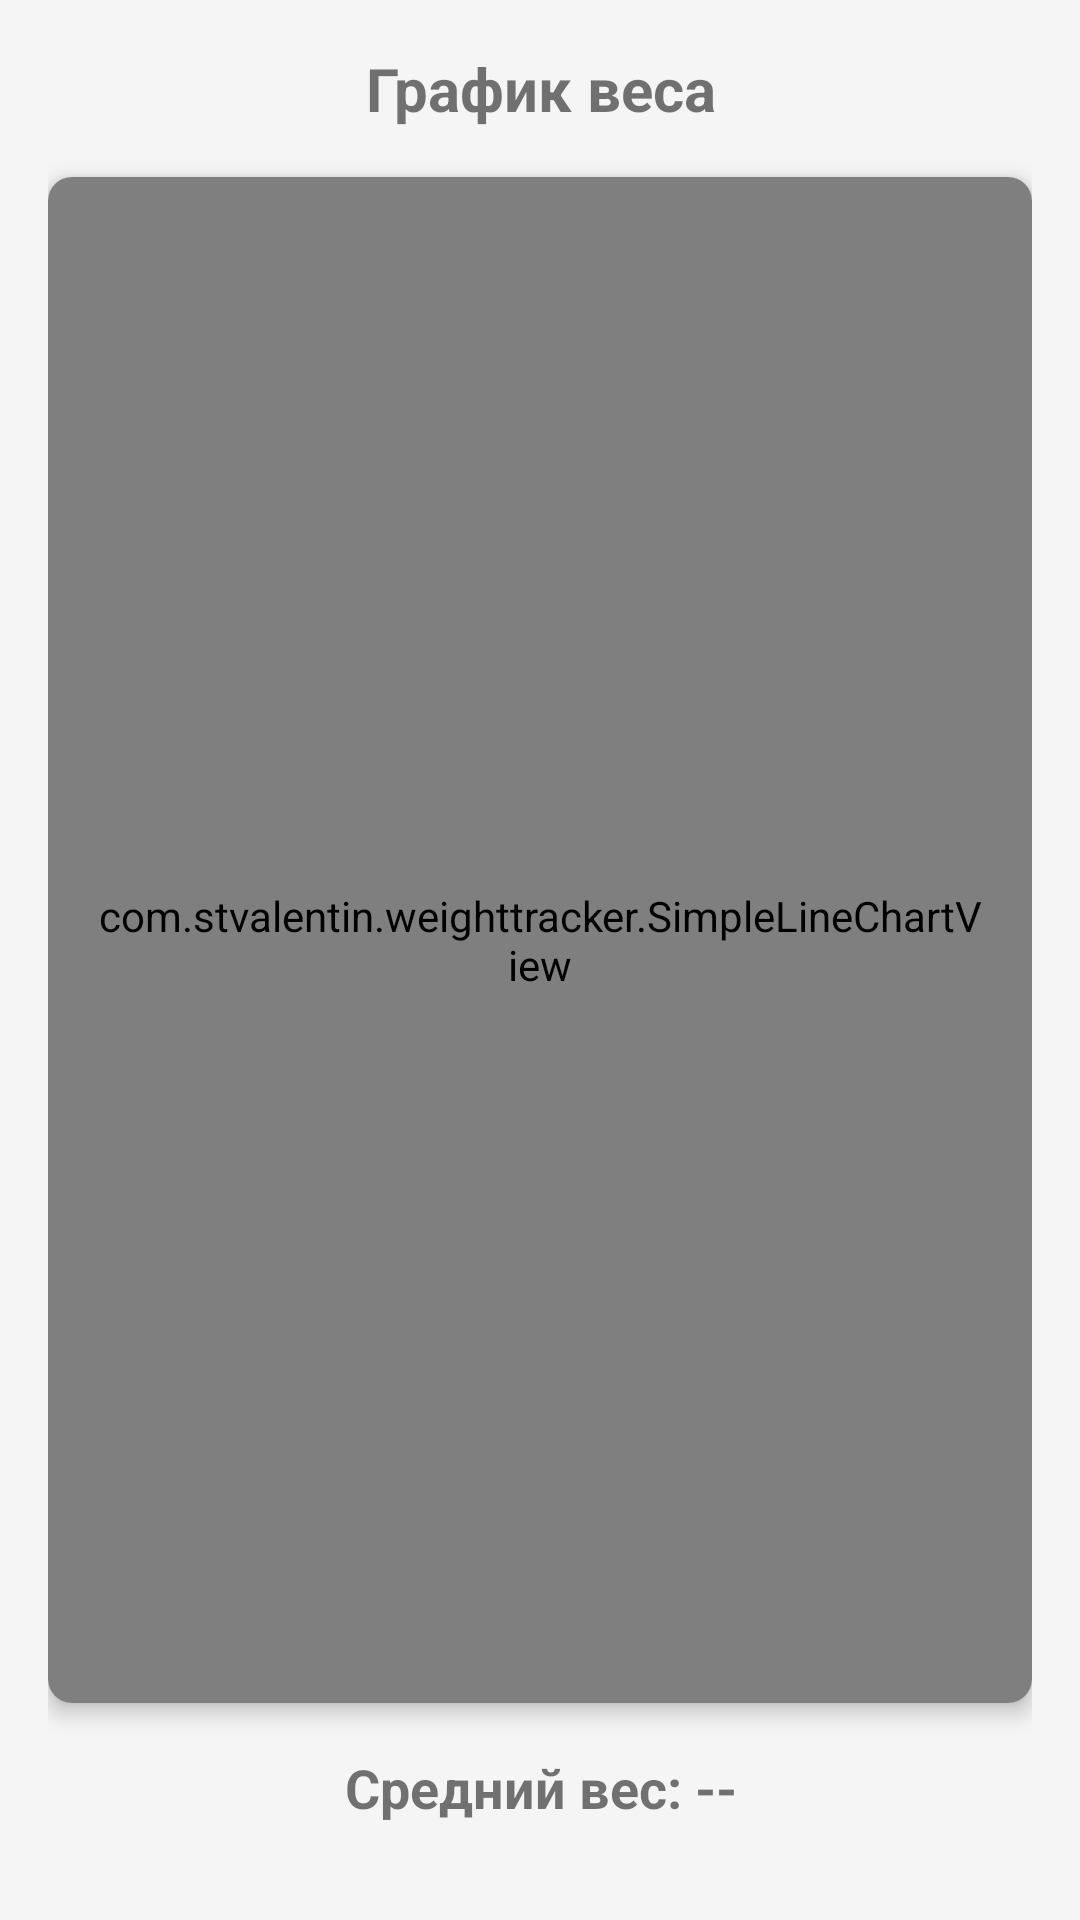

Reconstruct the res/layout file that produces this screen, plus the resources it refers to.
<!-- AndroidManifest.xml: activity theme Theme.WeightTracker -->
<!-- res/layout/activity_chart.xml -->
<?xml version="1.0" encoding="utf-8"?>
<LinearLayout xmlns:android="http://schemas.android.com/apk/res/android"
    xmlns:app="http://schemas.android.com/apk/res-auto"
    xmlns:tools="http://schemas.android.com/tools"
    android:layout_width="match_parent"
    android:layout_height="match_parent"
    android:orientation="vertical"
    android:padding="16dp"
    android:background="#F5F5F5"
    tools:context=".ChartActivity">

    <TextView
        android:id="@+id/chartTitleTextView"
        android:layout_width="match_parent"
        android:layout_height="wrap_content"
        android:text="График веса"
        android:textSize="20sp"
        android:textStyle="bold"
        android:gravity="center"
        android:layout_marginBottom="16dp"/>

    <androidx.cardview.widget.CardView
        android:layout_width="match_parent"
        android:layout_height="0dp"
        android:layout_weight="1"
        android:layout_marginBottom="16dp"
        app:cardCornerRadius="8dp"
        app:cardElevation="4dp">

        
        <com.stvalentin.weighttracker.SimpleLineChartView
            android:id="@+id/simpleLineChart"
            android:layout_width="match_parent"
            android:layout_height="match_parent"
            android:padding="16dp"/>

    </androidx.cardview.widget.CardView>

    <TextView
        android:id="@+id/averageWeightTextView"
        android:layout_width="match_parent"
        android:layout_height="wrap_content"
        android:text="Средний вес: --"
        android:textSize="18sp"
        android:gravity="center"
        android:textStyle="bold"
        android:layout_marginBottom="16dp"/>

    <TextView
        android:id="@+id/emptyStateTextView"
        android:layout_width="match_parent"
        android:layout_height="0dp"
        android:layout_weight="1"
        android:text="Загрузка данных..."
        android:textSize="18sp"
        android:textColor="#757575"
        android:gravity="center"
        android:visibility="gone"/>

</LinearLayout>
<!-- resources referenced by this layout -->
<resources>
  <color name="primary_blue">#2196F3</color>
  <color name="purple_700">#FF3700B3</color>
  <color name="white">#FFFFFFFF</color>
  <color name="primary_green">#4CAF50</color>
  <color name="teal_700">#FF018786</color>
  <color name="background_light">#FAFAFA</color>
  <color name="background_card">#FFFFFF</color>
  <color name="text_primary">#212121</color>
  <color name="error">#F44336</color>
  <style name="Widget.WeightTracker.ActionBar" parent="Widget.MaterialComponents.ActionBar.Solid">
          <item name="background">?attr/colorPrimary</item>
          <item name="titleTextStyle">@style/TextAppearance.WeightTracker.ActionBar.Title</item>
      </style>
  <style name="ThemeOverlay.WeightTracker.PopupOverlay" parent="ThemeOverlay.MaterialComponents.Light">
          <item name="android:colorBackground">@color/background_card</item>
      </style>
  <style name="Widget.WeightTracker.Button" parent="Widget.MaterialComponents.Button">
          <item name="cornerRadius">@dimen/button_corner_radius</item>
          <item name="android:textAllCaps">false</item>
          <item name="android:minHeight">@dimen/button_height</item>
          <item name="android:paddingStart">@dimen/button_padding_horizontal</item>
          <item name="android:paddingEnd">@dimen/button_padding_horizontal</item>
          <item name="android:paddingTop">@dimen/button_padding_vertical</item>
          <item name="android:paddingBottom">@dimen/button_padding_vertical</item>
          <item name="android:textSize">@dimen/text_size_medium</item>
      </style>
  <style name="Widget.WeightTracker.Button.Small" parent="Widget.MaterialComponents.Button">
          <item name="cornerRadius">@dimen/button_corner_radius</item>
          <item name="android:textAllCaps">false</item>
          <item name="android:minHeight">@dimen/button_height_small</item>
          <item name="android:paddingStart">8dp</item>
          <item name="android:paddingEnd">8dp</item>
          <item name="android:paddingTop">8dp</item>
          <item name="android:paddingBottom">8dp</item>
          <item name="android:textSize">@dimen/card_small_text_size</item>
          <item name="android:ellipsize">end</item>
          <item name="android:maxLines">1</item>
      </style>
  <style name="TextAppearance.WeightTracker.ActionBar.Title" parent="TextAppearance.MaterialComponents.Headline6">
          <item name="android:textSize">@dimen/text_size_xlarge</item>
          <item name="android:textStyle">bold</item>
          <item name="android:textColor">@color/white</item>
      </style>
  <dimen name="button_corner_radius">24dp</dimen>
  <dimen name="button_height">48dp</dimen>
  <dimen name="button_padding_horizontal">16dp</dimen>
  <dimen name="button_padding_vertical">12dp</dimen>
  <dimen name="text_size_medium">16sp</dimen>
  <dimen name="button_height_small">40dp</dimen>
  <dimen name="card_small_text_size">14sp</dimen>
  <dimen name="text_size_xlarge">18sp</dimen>
</resources>
